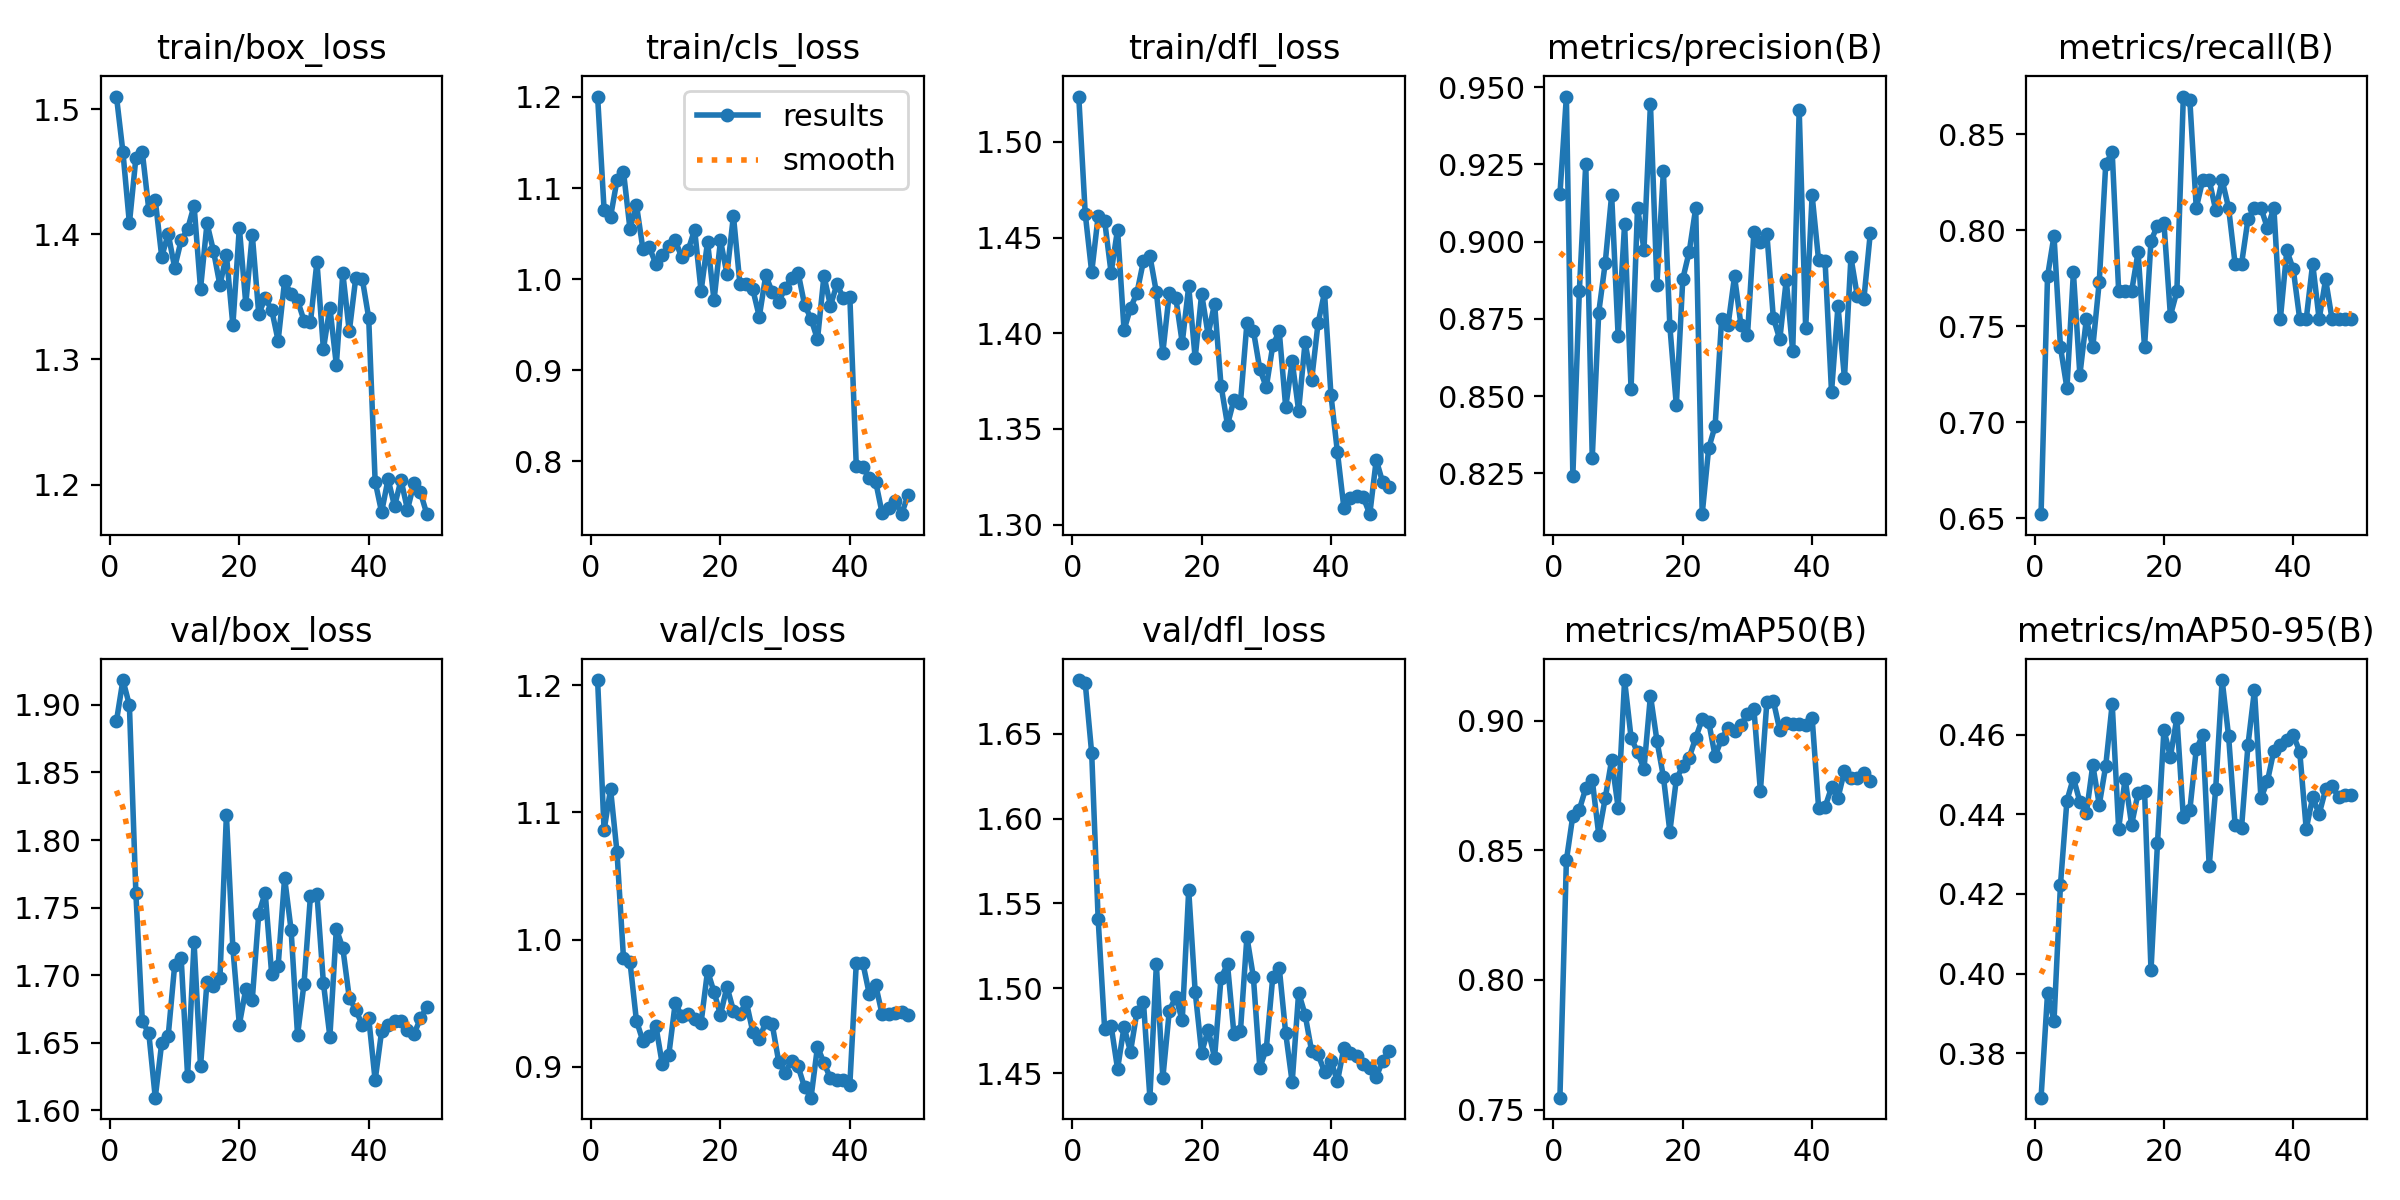

Values plotted in this chart, from the file beside it:
epoch, train/box_loss, train/cls_loss, train/dfl_loss, metrics/precision(B), metrics/recall(B), metrics/mAP50(B), metrics/mAP50-95(B), val/box_loss, val/cls_loss, val/dfl_loss, lr/pg0, lr/pg1, lr/pg2
1, 1.51, 1.2, 1.524, 0.9153, 0.6522, 0.7546, 0.3688, 1.888, 1.204, 1.682, 0.08035, 9.8734e-05, 9.8734e-05
2, 1.466, 1.076, 1.462, 0.9469, 0.776, 0.8462, 0.395, 1.918, 1.086, 1.68, 0.06045, 0.0001985, 0.0001985
3, 1.409, 1.068, 1.432, 0.8242, 0.7971, 0.8634, 0.388, 1.9, 1.118, 1.638, 0.04055, 0.0002976, 0.0002976
4, 1.461, 1.109, 1.461, 0.8839, 0.7391, 0.8657, 0.4223, 1.761, 1.069, 1.541, 0.02065, 0.0003952, 0.0003952
5, 1.466, 1.118, 1.459, 0.9253, 0.7178, 0.874, 0.4435, 1.666, 0.9856, 1.476, 0.0007441, 0.0004909, 0.0004909
6, 1.42, 1.055, 1.432, 0.8299, 0.7781, 0.8772, 0.4492, 1.657, 0.9829, 1.478, 0.0004878, 0.0004878, 0.0004878
7, 1.427, 1.082, 1.454, 0.877, 0.7246, 0.8561, 0.4432, 1.609, 0.9365, 1.452, 0.0004825, 0.0004825, 0.0004825
8, 1.382, 1.033, 1.402, 0.893, 0.7536, 0.87, 0.4403, 1.65, 0.9204, 1.477, 0.0004762, 0.0004762, 0.0004762
9, 1.4, 1.035, 1.413, 0.9151, 0.7391, 0.885, 0.4524, 1.655, 0.9243, 1.463, 0.0004691, 0.0004691, 0.0004691
10, 1.373, 1.017, 1.421, 0.8696, 0.7732, 0.8666, 0.4424, 1.707, 0.9326, 1.486, 0.0004611, 0.0004611, 0.0004611
11, 1.395, 1.027, 1.438, 0.9056, 0.8344, 0.9157, 0.4522, 1.713, 0.9021, 1.492, 0.0004523, 0.0004523, 0.0004523
12, 1.404, 1.036, 1.44, 0.8524, 0.8406, 0.8936, 0.4678, 1.625, 0.9092, 1.436, 0.0004427, 0.0004427, 0.0004427
13, 1.423, 1.043, 1.421, 0.9109, 0.7681, 0.8879, 0.4364, 1.724, 0.9501, 1.514, 0.0004323, 0.0004323, 0.0004323
14, 1.357, 1.024, 1.39, 0.8974, 0.7681, 0.8815, 0.449, 1.632, 0.9402, 1.447, 0.0004212, 0.0004212, 0.0004212
15, 1.409, 1.032, 1.421, 0.9446, 0.7681, 0.9097, 0.4374, 1.695, 0.9415, 1.487, 0.0004095, 0.0004095, 0.0004095
16, 1.387, 1.054, 1.419, 0.886, 0.7886, 0.8924, 0.4454, 1.692, 0.9381, 1.495, 0.000397, 0.000397, 0.000397
17, 1.359, 0.9869, 1.395, 0.9228, 0.7391, 0.8785, 0.446, 1.698, 0.9347, 1.481, 0.0003841, 0.0003841, 0.0003841
18, 1.384, 1.041, 1.425, 0.8727, 0.7945, 0.8573, 0.4008, 1.819, 0.9755, 1.558, 0.0003706, 0.0003706, 0.0003706
19, 1.327, 0.9766, 1.387, 0.847, 0.8024, 0.8774, 0.4327, 1.72, 0.959, 1.498, 0.0003566, 0.0003566, 0.0003566
20, 1.405, 1.042, 1.421, 0.8879, 0.8038, 0.8826, 0.4612, 1.663, 0.941, 1.462, 0.0003422, 0.0003422, 0.0003422
21, 1.345, 1.006, 1.399, 0.8968, 0.7556, 0.8858, 0.4545, 1.69, 0.9631, 1.476, 0.0003274, 0.0003274, 0.0003274
22, 1.4, 1.07, 1.415, 0.9109, 0.7681, 0.8935, 0.4643, 1.682, 0.9443, 1.459, 0.0003124, 0.0003124, 0.0003124
23, 1.337, 0.995, 1.373, 0.8118, 0.8696, 0.9006, 0.4393, 1.746, 0.9419, 1.506, 0.000297, 0.000297, 0.000297
24, 1.349, 0.9943, 1.352, 0.8331, 0.8679, 0.8997, 0.441, 1.761, 0.951, 1.514, 0.0002815, 0.0002815, 0.0002815
25, 1.34, 0.9887, 1.365, 0.8404, 0.8116, 0.8863, 0.4564, 1.701, 0.9275, 1.473, 0.0002659, 0.0002659, 0.0002659
26, 1.315, 0.9587, 1.364, 0.8749, 0.8261, 0.8931, 0.46, 1.707, 0.9217, 1.475, 0.0002502, 0.0002502, 0.0002502
27, 1.363, 1.004, 1.405, 0.873, 0.8261, 0.8972, 0.427, 1.772, 0.9355, 1.53, 0.0002346, 0.0002346, 0.0002346
28, 1.352, 0.9859, 1.401, 0.8888, 0.8106, 0.8961, 0.4464, 1.734, 0.9334, 1.507, 0.000219, 0.000219, 0.000219
29, 1.347, 0.9754, 1.381, 0.8729, 0.8261, 0.8985, 0.4738, 1.656, 0.9042, 1.453, 0.0002035, 0.0002035, 0.0002035
30, 1.331, 0.9899, 1.372, 0.8696, 0.8116, 0.9025, 0.4597, 1.694, 0.8955, 1.464, 0.0001881, 0.0001881, 0.0001881
31, 1.33, 1.001, 1.394, 0.9031, 0.7826, 0.9045, 0.4375, 1.759, 0.9049, 1.507, 0.0001731, 0.0001731, 0.0001731
32, 1.378, 1.007, 1.401, 0.9, 0.7824, 0.8729, 0.4366, 1.76, 0.9004, 1.512, 0.0001583, 0.0001583, 0.0001583
33, 1.308, 0.972, 1.361, 0.9026, 0.8058, 0.9072, 0.4576, 1.694, 0.8841, 1.474, 0.0001439, 0.0001439, 0.0001439
34, 1.341, 0.9565, 1.385, 0.8754, 0.8116, 0.9077, 0.4713, 1.655, 0.8759, 1.445, 0.0001299, 0.0001299, 0.0001299
35, 1.296, 0.9338, 1.359, 0.8684, 0.8116, 0.8964, 0.444, 1.734, 0.9159, 1.497, 0.0001164, 0.0001164, 0.0001164
36, 1.369, 1.004, 1.395, 0.8876, 0.8011, 0.8991, 0.4483, 1.72, 0.9032, 1.484, 0.0001034, 0.0001034, 0.0001034
37, 1.322, 0.9708, 1.375, 0.8645, 0.8116, 0.8988, 0.456, 1.683, 0.8911, 1.463, 9.1053e-05, 9.1053e-05, 9.1053e-05
38, 1.365, 0.9942, 1.405, 0.9426, 0.7536, 0.899, 0.4575, 1.674, 0.89, 1.461, 7.9284e-05, 7.9284e-05, 7.9284e-05
39, 1.365, 0.9796, 1.421, 0.8719, 0.7895, 0.8986, 0.4586, 1.663, 0.8896, 1.451, 6.819e-05, 6.819e-05, 6.819e-05
40, 1.333, 0.9809, 1.368, 0.915, 0.7796, 0.9013, 0.4599, 1.669, 0.886, 1.457, 5.7814e-05, 5.7814e-05, 5.7814e-05
41, 1.202, 0.7945, 1.338, 0.894, 0.7536, 0.8665, 0.4558, 1.622, 0.9818, 1.445, 4.8198e-05, 4.8198e-05, 4.8198e-05
42, 1.178, 0.7934, 1.309, 0.8938, 0.7536, 0.8667, 0.4363, 1.659, 0.982, 1.465, 3.9379e-05, 3.9379e-05, 3.9379e-05
43, 1.204, 0.7816, 1.314, 0.8513, 0.7826, 0.8743, 0.4443, 1.663, 0.9575, 1.462, 3.1392e-05, 3.1392e-05, 3.1392e-05
44, 1.183, 0.7776, 1.315, 0.8792, 0.7536, 0.8703, 0.4401, 1.666, 0.9643, 1.46, 2.4269e-05, 2.4269e-05, 2.4269e-05
45, 1.204, 0.743, 1.314, 0.8558, 0.7744, 0.8806, 0.4463, 1.666, 0.9412, 1.455, 1.8038e-05, 1.8038e-05, 1.8038e-05
46, 1.18, 0.7492, 1.305, 0.8949, 0.7536, 0.8781, 0.4472, 1.659, 0.9416, 1.453, 1.2724e-05, 1.2724e-05, 1.2724e-05
47, 1.201, 0.7566, 1.334, 0.8822, 0.7536, 0.8778, 0.4443, 1.656, 0.9428, 1.448, 8.3464e-06, 8.3464e-06, 8.3464e-06
48, 1.194, 0.7421, 1.322, 0.8814, 0.7536, 0.8798, 0.4448, 1.668, 0.9431, 1.457, 4.9238e-06, 4.9238e-06, 4.9238e-06
49, 1.176, 0.7629, 1.32, 0.9029, 0.7536, 0.8767, 0.4448, 1.676, 0.9412, 1.463, 2.4694e-06, 2.4694e-06, 2.4694e-06
